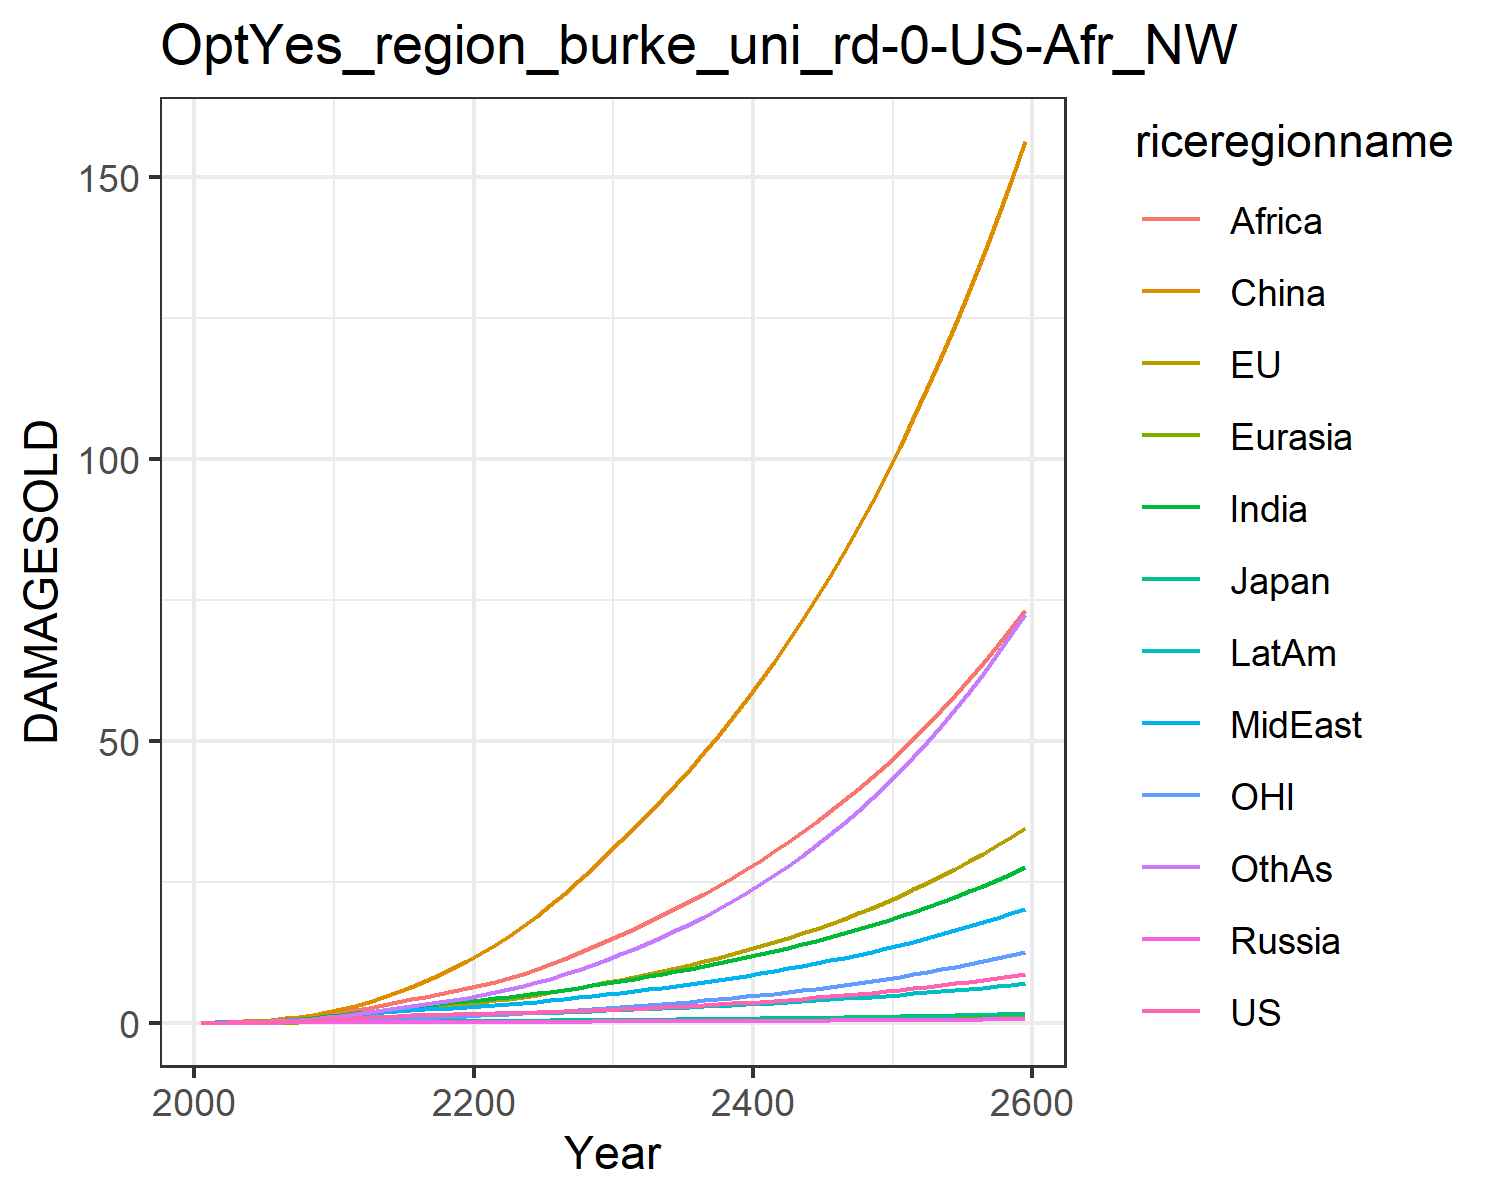

Data behind this chart, as committed beside it:
0.012066173923017946, 0.01426768058107755, 0.004307133962781537, 0.001344798405836423, 0.0007250009837806598, 0.00808613291911423, 0.011667501428473642, 0.011791899436235133, 0.005434623520687957, 0.0065198882695046475, 0.004134896752636349, 0.006926659046672796
0.02179, 0.04301, 0.00744, 0.002488, 0.001399, 0.05754, 0.02706, 0.02631, 0.01489, 0.01341, 0.01528, 0.01423
0.04231, 0.07641, 0.01297, 0.00458, 0.002937, 0.1161, 0.05649, 0.05287, 0.03516, 0.02752, 0.02736, 0.03206
0.07592, 0.1308, 0.02097, 0.007787, 0.005623, 0.2094, 0.1071, 0.09794, 0.07629, 0.05181, 0.04707, 0.06606
0.1256, 0.2082, 0.03068, 0.01234, 0.009847, 0.3449, 0.1866, 0.1672, 0.1508, 0.089, 0.07443, 0.1241
0.1919, 0.3087, 0.04363, 0.01834, 0.01586, 0.5279, 0.297, 0.2614, 0.2658, 0.14, 0.1091, 0.2111
0.2745, 0.4315, 0.05987, 0.02569, 0.02383, 0.7683, 0.441, 0.3833, 0.4278, 0.2061, 0.1505, 0.3324
0.3732, 0.5759, 0.07807, 0.03406, 0.03371, 1.07, 0.6234, 0.5382, 0.6539, 0.2877, 0.1986, 0.4959
0.4854, 0.7383, 0.09732, 0.04302, 0.04521, 1.433, 0.8431, 0.7273, 0.9561, 0.3831, 0.2523, 0.7051
0.6075, 0.9138, 0.1167, 0.05207, 0.05788, 1.853, 1.096, 0.9498, 1.344, 0.4893, 0.3102, 0.9612
0.7329, 1.113, 0.1382, 0.06248, 0.07232, 2.367, 1.376, 1.177, 1.776, 0.603, 0.3764, 1.252
0.8494, 1.334, 0.1613, 0.07415, 0.08808, 3.01, 1.667, 1.38, 2.206, 0.7155, 0.4514, 1.562
0.9705, 1.578, 0.1856, 0.08627, 0.1045, 3.725, 1.967, 1.593, 2.657, 0.8307, 0.5346, 1.882
1.082, 1.828, 0.2083, 0.09785, 0.1207, 4.525, 2.271, 1.8, 3.135, 0.9407, 0.621, 2.224
1.183, 2.08, 0.229, 0.1086, 0.1363, 5.412, 2.568, 1.996, 3.628, 1.042, 0.709, 2.58
1.272, 2.332, 0.2475, 0.1183, 0.1507, 6.38, 2.853, 2.18, 4.129, 1.133, 0.7984, 2.945
1.348, 2.585, 0.2636, 0.1267, 0.1637, 7.424, 3.117, 2.349, 4.629, 1.211, 0.889, 3.312
1.413, 2.837, 0.2775, 0.1339, 0.175, 8.541, 3.36, 2.504, 5.122, 1.276, 0.9811, 3.68
1.471, 3.094, 0.2898, 0.1401, 0.185, 9.731, 3.587, 2.65, 5.613, 1.332, 1.076, 4.053
1.526, 3.36, 0.3016, 0.1459, 0.1943, 11, 3.803, 2.791, 6.105, 1.382, 1.175, 4.44
1.581, 3.642, 0.3135, 0.1513, 0.2037, 12.37, 4.037, 2.946, 6.639, 1.436, 1.28, 4.869
1.636, 3.943, 0.326, 0.1566, 0.2134, 13.85, 4.301, 3.126, 7.239, 1.499, 1.391, 5.362
1.696, 4.264, 0.3392, 0.162, 0.2235, 15.45, 4.581, 3.319, 7.937, 1.565, 1.509, 5.903
1.76, 4.605, 0.3534, 0.1677, 0.234, 17.15, 4.876, 3.525, 8.7, 1.635, 1.634, 6.494
1.83, 4.968, 0.3687, 0.1738, 0.245, 18.96, 5.187, 3.743, 9.519, 1.71, 1.767, 7.134
1.907, 5.353, 0.3851, 0.1803, 0.2566, 20.88, 5.514, 3.974, 10.39, 1.789, 1.908, 7.825
1.99, 5.763, 0.4028, 0.1873, 0.2689, 22.92, 5.859, 4.22, 11.32, 1.874, 2.058, 8.573
2.08, 6.198, 0.4218, 0.1947, 0.2818, 25.07, 6.221, 4.479, 12.3, 1.963, 2.216, 9.378
2.177, 6.658, 0.442, 0.2026, 0.2953, 27.34, 6.601, 4.751, 13.34, 2.057, 2.384, 10.24
2.281, 7.144, 0.4634, 0.211, 0.3095, 29.73, 6.999, 5.037, 14.42, 2.157, 2.561, 11.16
2.388, 7.64, 0.4851, 0.2194, 0.3237, 32.16, 7.403, 5.328, 15.54, 2.256, 2.741, 12.12
2.497, 8.137, 0.5066, 0.2278, 0.3377, 34.6, 7.807, 5.621, 16.67, 2.354, 2.923, 13.11
2.61, 8.648, 0.5287, 0.2364, 0.3521, 37.09, 8.222, 5.922, 17.83, 2.455, 3.109, 14.14
2.729, 9.178, 0.5517, 0.2452, 0.3669, 39.67, 8.65, 6.233, 19.03, 2.559, 3.302, 15.23
2.853, 9.729, 0.5756, 0.2545, 0.3821, 42.33, 9.094, 6.556, 20.27, 2.666, 3.503, 16.37
2.984, 10.3, 0.6004, 0.264, 0.3978, 45.1, 9.553, 6.891, 21.56, 2.778, 3.713, 17.57
3.121, 10.9, 0.6263, 0.274, 0.4139, 47.97, 10.03, 7.239, 22.9, 2.893, 3.931, 18.83
3.265, 11.52, 0.6532, 0.2843, 0.4306, 50.94, 10.52, 7.6, 24.28, 3.012, 4.158, 20.15
3.415, 12.17, 0.6812, 0.2949, 0.4478, 54.04, 11.03, 7.974, 25.73, 3.136, 4.396, 21.54
3.572, 12.85, 0.7103, 0.3059, 0.4655, 57.25, 11.56, 8.363, 27.22, 3.263, 4.643, 23.01
3.736, 13.56, 0.7406, 0.3173, 0.4837, 60.59, 12.11, 8.767, 28.77, 3.395, 4.901, 24.54
3.908, 14.29, 0.772, 0.3291, 0.5024, 64.06, 12.68, 9.187, 30.39, 3.532, 5.17, 26.15
4.087, 15.06, 0.8046, 0.3413, 0.5217, 67.66, 13.27, 9.622, 32.06, 3.673, 5.451, 27.83
4.274, 15.86, 0.8384, 0.3538, 0.5416, 71.41, 13.88, 10.07, 33.8, 3.818, 5.743, 29.6
4.47, 16.7, 0.8736, 0.3668, 0.562, 75.3, 14.52, 10.54, 35.61, 3.969, 6.049, 31.45
4.673, 17.57, 0.91, 0.3802, 0.5831, 79.35, 15.18, 11.03, 37.49, 4.125, 6.367, 33.4
4.886, 18.48, 0.9479, 0.394, 0.6047, 83.56, 15.86, 11.54, 39.44, 4.286, 6.699, 35.43
5.108, 19.42, 0.9871, 0.4083, 0.627, 87.94, 16.57, 12.06, 41.47, 4.453, 7.045, 37.56
5.339, 20.41, 1.028, 0.423, 0.65, 92.49, 17.3, 12.61, 43.58, 4.625, 7.406, 39.8
5.581, 21.44, 1.07, 0.4382, 0.6737, 97.22, 18.07, 13.18, 45.77, 4.803, 7.783, 42.14
5.833, 22.52, 1.114, 0.4539, 0.698, 102.1, 18.86, 13.77, 48.05, 4.987, 8.175, 44.6
6.095, 23.64, 1.16, 0.4701, 0.7231, 107.3, 19.69, 14.38, 50.42, 5.178, 8.585, 47.17
6.369, 24.8, 1.207, 0.4869, 0.749, 112.6, 20.54, 15.02, 52.89, 5.375, 9.012, 49.86
6.655, 26.02, 1.256, 0.5042, 0.7757, 118.1, 21.43, 15.68, 55.46, 5.579, 9.458, 52.68
6.953, 27.29, 1.307, 0.5221, 0.8032, 123.9, 22.36, 16.37, 58.13, 5.791, 9.923, 55.63
7.264, 28.62, 1.36, 0.5405, 0.8315, 129.9, 23.32, 17.09, 60.91, 6.009, 10.41, 58.72
7.588, 30, 1.415, 0.5596, 0.8608, 136.1, 24.32, 17.84, 63.81, 6.236, 10.91, 61.96
7.927, 31.44, 1.472, 0.5793, 0.8909, 142.6, 25.36, 18.61, 66.82, 6.47, 11.44, 65.35
8.28, 32.94, 1.531, 0.5996, 0.9221, 149.4, 26.44, 19.42, 69.95, 6.713, 11.99, 68.89
8.648, 34.51, 1.593, 0.6207, 0.9542, 156.4, 27.56, 20.26, 73.22, 6.965, 12.57, 72.61
